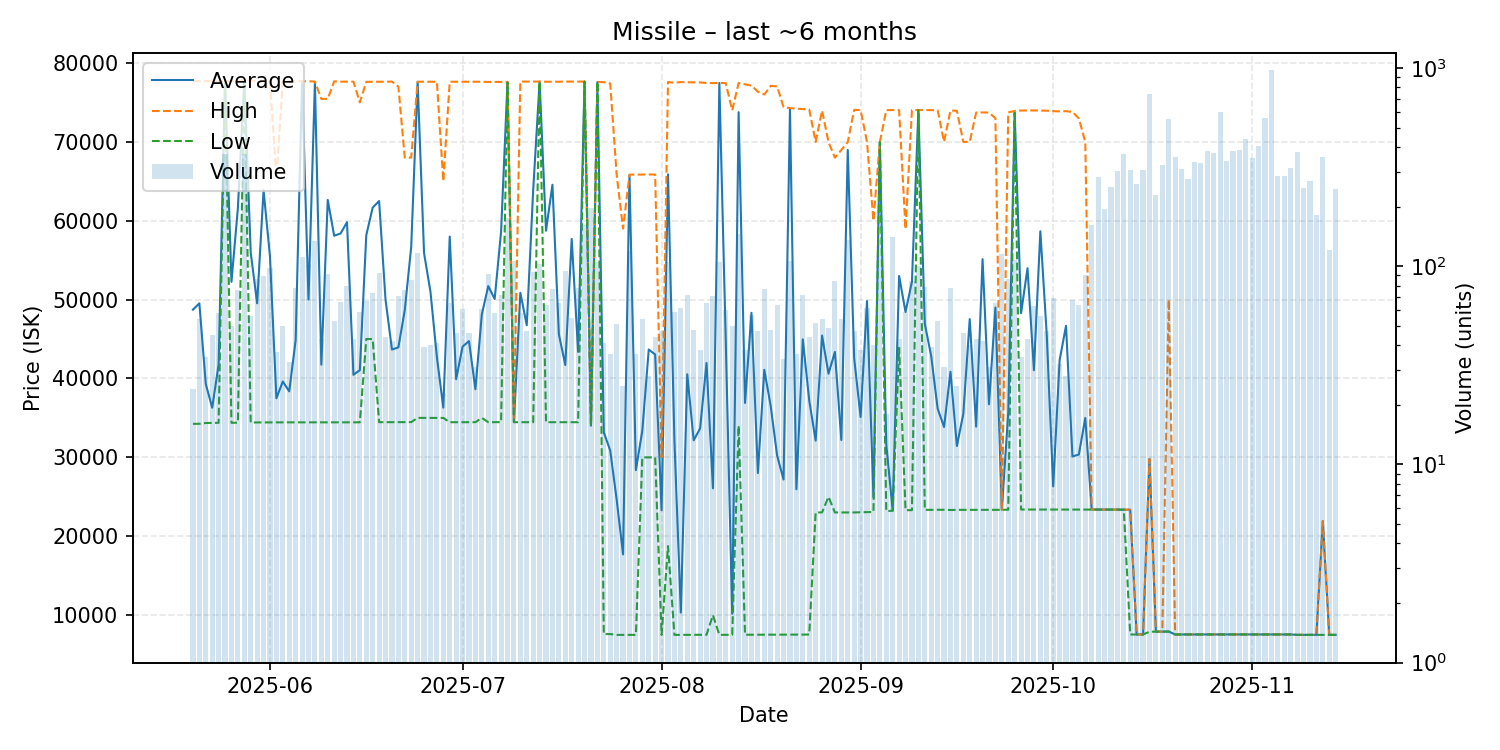

The file beside this chart, header and first rows:
date, average, highest, lowest, order_count, volume
2025-05-20, 48729, 77690, 34250, 16, 24
2025-05-21, 49531, 77690, 34260, 29, 54
2025-05-22, 39309, 77690, 34360, 25, 35
2025-05-23, 36294, 77670, 34370, 26, 45
2025-05-24, 41785, 77660, 34380, 27, 58
2025-05-25, 77670, 77670, 77670, 30, 368
2025-05-26, 52257, 77700, 34380, 25, 50
2025-05-27, 61591, 77750, 34400, 26, 76
2025-05-28, 77750, 77750, 77750, 35, 369
2025-05-29, 55955, 77740, 34410, 29, 56
2025-05-30, 49530, 77740, 34430, 33, 86
2025-05-31, 63873, 77700, 34435, 34, 89
2025-06-01, 55487, 77740, 34430, 32, 98
2025-06-02, 37494, 65430, 34440, 26, 37
2025-06-03, 39618, 77710, 34440, 31, 50
2025-06-04, 38368, 77650, 34440, 26, 33
2025-06-05, 44852, 77700, 34440, 33, 78
2025-06-06, 77675, 77680, 34430, 37, 112
2025-06-07, 50000, 77680, 34430, 31, 102
2025-06-08, 77540, 77650, 34440, 47, 135
2025-06-09, 41753, 75440, 34440, 36, 43
2025-06-10, 62634, 75450, 34440, 33, 91
2025-06-11, 58093, 77670, 34440, 25, 53
2025-06-12, 58387, 77630, 34440, 31, 66
2025-06-13, 59818, 77630, 34450, 31, 80
2025-06-14, 40473, 77630, 34450, 26, 43
2025-06-15, 41053, 75000, 34445, 29, 59
2025-06-16, 58168, 77610, 45010, 36, 67
2025-06-17, 61666, 77610, 45000, 27, 73
2025-06-18, 62498, 77620, 34460, 29, 93
2025-06-19, 49984, 77620, 34460, 28, 44
2025-06-20, 43673, 77640, 34470, 26, 42
2025-06-21, 43942, 77000, 34460, 33, 71
2025-06-22, 48677, 67990, 34470, 38, 76
2025-06-23, 56697, 68000, 34470, 35, 85
2025-06-24, 77610, 77620, 35010, 42, 117
2025-06-25, 55902, 77620, 35010, 23, 39
2025-06-26, 50988, 77620, 35010, 23, 40
2025-06-27, 42708, 77620, 35010, 33, 41
2025-06-28, 36305, 65000, 35000, 19, 23
2025-06-29, 57992, 77620, 34460, 37, 65
2025-06-30, 39914, 77615, 34460, 30, 46
2025-07-01, 44033, 77620, 34460, 27, 61
2025-07-02, 44742, 77620, 34460, 30, 46
2025-07-03, 38637, 77620, 34460, 21, 31
2025-07-04, 48132, 77620, 35000, 25, 61
2025-07-05, 51714, 77590, 34460, 43, 92
2025-07-06, 50078, 77590, 34460, 29, 58
2025-07-07, 58606, 77590, 34470, 31, 72
2025-07-08, 77600, 77600, 77500, 37, 176
2025-07-09, 34460, 34460, 34460, 44, 107
2025-07-10, 50864, 77640, 34460, 35, 58
2025-07-11, 46748, 77640, 34460, 23, 47
2025-07-12, 63856, 77640, 34460, 33, 94
2025-07-13, 77640, 77640, 77640, 30, 103
2025-07-14, 58737, 77620, 34460, 29, 64
2025-07-15, 64564, 77620, 34460, 28, 77
2025-07-16, 45612, 77620, 34460, 32, 65
2025-07-17, 41705, 77640, 34460, 32, 95
2025-07-18, 57688, 77640, 34460, 28, 55
... 119 more rows
